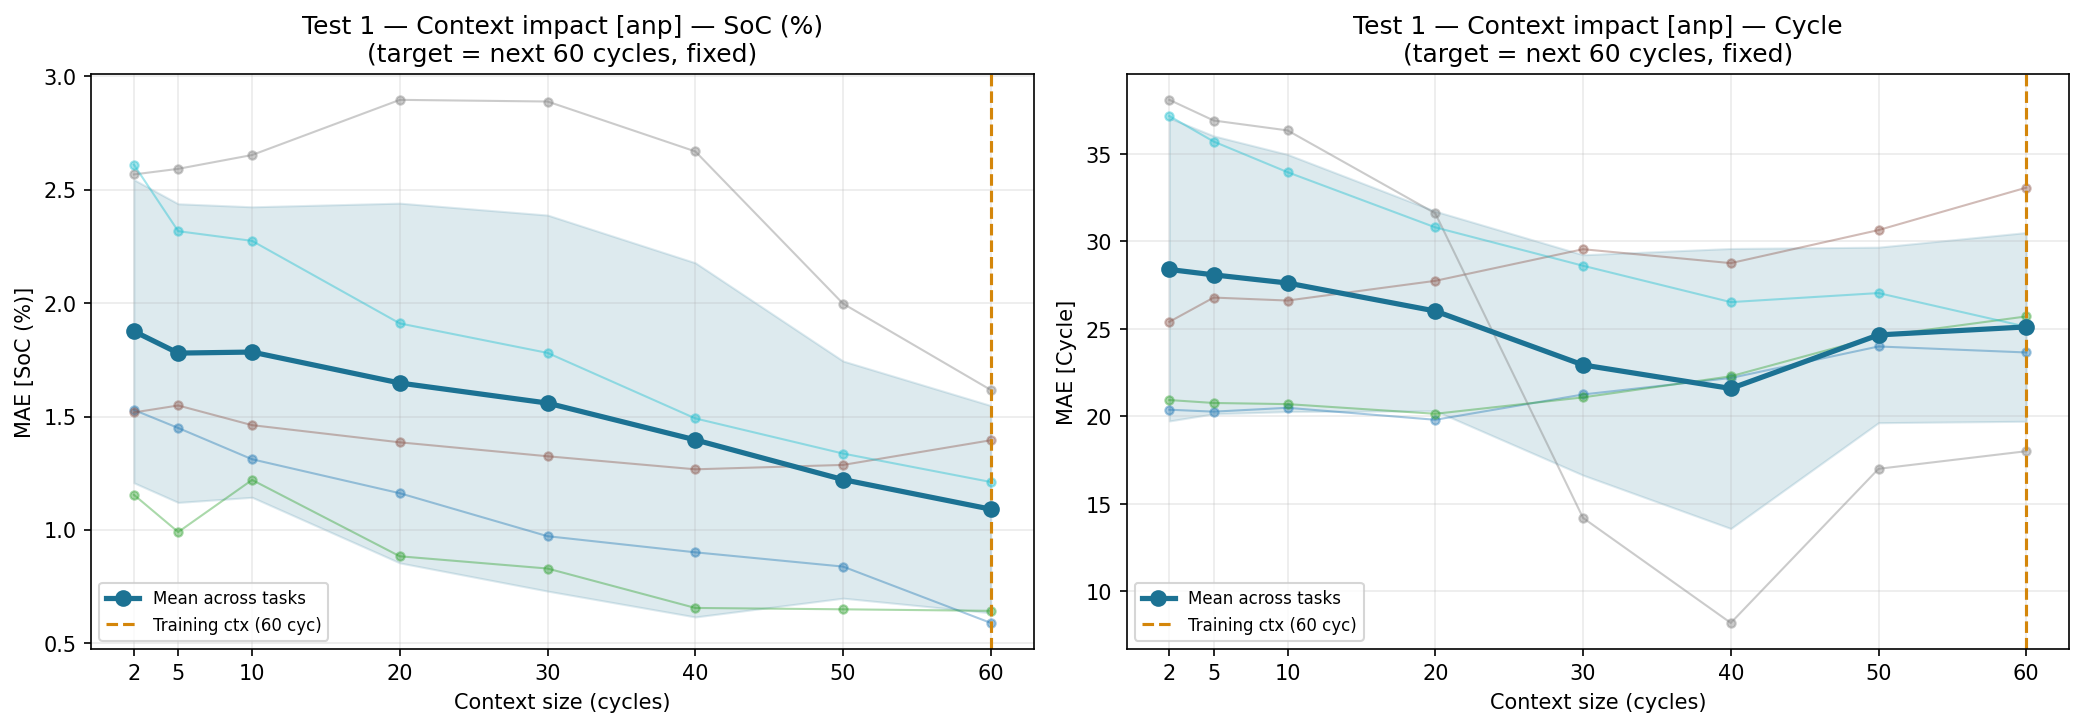

The table this chart was drawn from, first rows:
ctx_cycles, task, target, mae, pred_std_mean
2, val_01, SoC (%), 1.529, 0.0337
2, val_01, Cycle, 20.38, 0.0337
2, val_02, SoC (%), 1.155, 0.03469
2, val_02, Cycle, 20.94, 0.03469
2, val_03, SoC (%), 1.518, 0.03594
2, val_03, Cycle, 25.41, 0.03594
2, val_04, SoC (%), 2.568, 0.03502
2, val_04, Cycle, 38.09, 0.03502
2, val_05, SoC (%), 2.611, 0.03376
2, val_05, Cycle, 37.17, 0.03376
5, val_01, SoC (%), 1.449, 0.03414
5, val_01, Cycle, 20.27, 0.03414
5, val_02, SoC (%), 0.9904, 0.03462
5, val_02, Cycle, 20.77, 0.03462
5, val_03, SoC (%), 1.549, 0.03575
5, val_03, Cycle, 26.79, 0.03575
5, val_04, SoC (%), 2.593, 0.03522
5, val_04, Cycle, 36.91, 0.03522
5, val_05, SoC (%), 2.317, 0.03417
5, val_05, Cycle, 35.71, 0.03417
10, val_01, SoC (%), 1.311, 0.03463
10, val_01, Cycle, 20.49, 0.03463
10, val_02, SoC (%), 1.22, 0.03476
10, val_02, Cycle, 20.7, 0.03476
10, val_03, SoC (%), 1.462, 0.03569
10, val_03, Cycle, 26.62, 0.03569
10, val_04, SoC (%), 2.653, 0.03589
10, val_04, Cycle, 36.35, 0.03589
10, val_05, SoC (%), 2.275, 0.03385
10, val_05, Cycle, 33.96, 0.03385
20, val_01, SoC (%), 1.162, 0.03448
20, val_01, Cycle, 19.81, 0.03448
20, val_02, SoC (%), 0.8834, 0.03509
20, val_02, Cycle, 20.15, 0.03509
20, val_03, SoC (%), 1.386, 0.03684
20, val_03, Cycle, 27.75, 0.03684
20, val_04, SoC (%), 2.897, 0.03659
20, val_04, Cycle, 31.61, 0.03659
20, val_05, SoC (%), 1.911, 0.0337
20, val_05, Cycle, 30.81, 0.0337
30, val_01, SoC (%), 0.972, 0.03405
30, val_01, Cycle, 21.25, 0.03405
30, val_02, SoC (%), 0.8294, 0.0357
30, val_02, Cycle, 21.09, 0.0357
30, val_03, SoC (%), 1.325, 0.03634
30, val_03, Cycle, 29.56, 0.03634
30, val_04, SoC (%), 2.889, 0.0372
30, val_04, Cycle, 14.2, 0.0372
30, val_05, SoC (%), 1.78, 0.0345
30, val_05, Cycle, 28.61, 0.0345
40, val_01, SoC (%), 0.9009, 0.03543
40, val_01, Cycle, 22.2, 0.03543
40, val_02, SoC (%), 0.6556, 0.03558
40, val_02, Cycle, 22.29, 0.03558
40, val_03, SoC (%), 1.267, 0.03697
40, val_03, Cycle, 28.76, 0.03697
40, val_04, SoC (%), 2.669, 0.03688
40, val_04, Cycle, 8.197, 0.03688
40, val_05, SoC (%), 1.492, 0.03479
40, val_05, Cycle, 26.53, 0.03479
... 20 more rows
